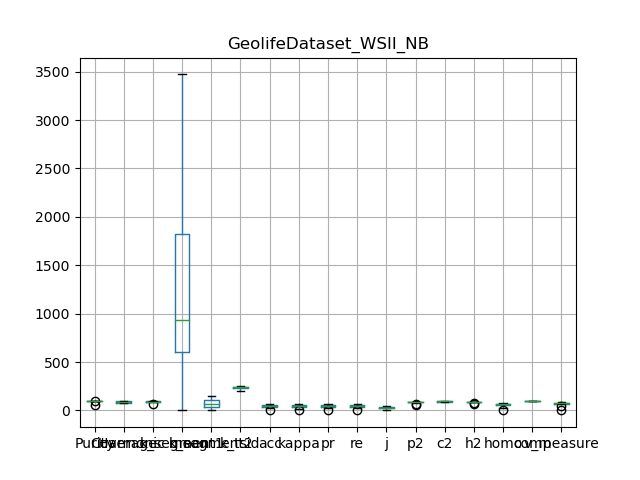

The data file committed next to this chart (first rows):
, Purity, Coverage, Harmonic mean, best parameters, k_segment1, k_segment2, k_tsid, acc, kappa, pr, re, j, p2, c2, h2, homo, comp, v_measure
0, 94.89, 99.17, 96.98, {'window_size': 7, 'majority_vote_degree…, 54, 10, 239, 19.69, 16.59, 19.69, 19.69, 10.92, 67.07, 99.55, 80.14, 27.76, 99.72, 43.43
1, 99.04, 88.82, 93.65, {'window_size': 7, 'majority_vote_degree…, 1013, 73, 256, 43.64, 42.28, 43.64, 43.64, 27.91, 86.72, 94.63, 90.5, 61.28, 96.62, 75
2, 55.32, 100.0, 71.23, {'window_size': 7, 'majority_vote_degree…, 1, 1, 223, 4.842, 0.0, 4.842, 4.842, 2.481, 55.32, 100.0, 71.23, -1.3237913870057425e-15, 100.0, -2.647582774011485e-15
3, 99.01, 91.47, 95.09, {'window_size': 7, 'majority_vote_degree…, 700, 50, 241, 40.92, 39.34, 40.92, 40.92, 25.72, 85.74, 95.69, 90.44, 57.5, 97.66, 72.38
4, 99.31, 75.49, 85.78, {'window_size': 7, 'majority_vote_degree…, 1970, 124, 204, 62.11, 61.44, 62.11, 62.11, 45.04, 88.98, 88.48, 88.73, 77.29, 93.38, 84.58
5, 99.64, 72.75, 84.1, {'window_size': 7, 'majority_vote_degree…, 3472, 146, 245, 53.75, 53.15, 53.75, 53.75, 36.75, 91.11, 89.21, 90.15, 71.58, 92.37, 80.66
6, 99.49, 81.45, 89.57, {'window_size': 7, 'majority_vote_degree…, 1377, 76, 200, 52.01, 50.73, 52.01, 52.01, 35.15, 90.19, 91.33, 90.76, 66.31, 94.15, 77.82
7, 98.91, 90.23, 94.37, {'window_size': 7, 'majority_vote_degree…, 849, 66, 256, 45.39, 44.12, 45.39, 45.39, 29.35, 85.5, 95.23, 90.1, 62.98, 97.28, 76.46
8, 98.87, 93.37, 96.04, {'window_size': 7, 'majority_vote_degree…, 570, 37, 246, 31.32, 29.22, 31.32, 31.32, 18.57, 81.36, 97.34, 88.64, 49.14, 98.55, 65.58
9, 99.33, 79.73, 88.46, {'window_size': 7, 'majority_vote_degree…, 1988, 119, 241, 52.19, 51.41, 52.19, 52.19, 35.31, 88.28, 90.74, 89.49, 71.55, 93.9, 81.21
